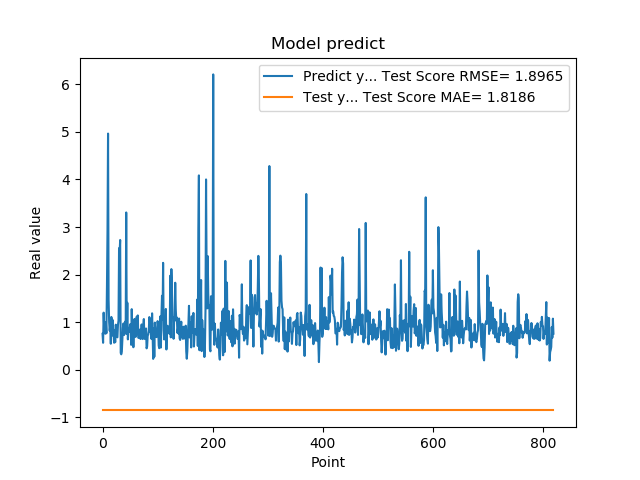

The table this chart was drawn from, first rows:
7.566530108451843262e-01, -8.516172225270859375e-01
5.684260129928588867e-01, -8.516172225459248679e-01
1.201630949974060059e+00, -8.516172225725037181e-01
8.802530169486999512e-01, -8.516172225044777999e-01
8.531429767608642578e-01, -8.516172225146882990e-01
7.591750025749206543e-01, -8.516172224928744150e-01
1.005007982254028320e+00, -8.516172225455341804e-01
7.687720060348510742e-01, -8.516172225109193139e-01
1.740013241767883301e+00, -8.516172225387901307e-01
2.913533687591552734e+00, -8.516172224061040463e-01
4.963075160980224609e+00, -8.516172223403535302e-01
1.471215128898620605e+00, -8.516172223322229229e-01
1.000648975372314453e+00, -8.516172223366853533e-01
8.220189809799194336e-01, -8.516172223460071189e-01
9.362199902534482643e-01, -8.516172224658039580e-01
5.486897230148315430e-01, -8.516172225026941156e-01
1.111255049705505371e+00, -8.516172225903532178e-01
7.148039937019348145e-01, -8.516172225058644685e-01
1.052167057991027832e+00, -8.516172225615936675e-01
8.955980539321898304e-01, -8.516172224842459837e-01
7.769405245780944824e-01, -8.516172225132009332e-01
5.699509978294372559e-01, -8.516172225184573952e-01
8.244060277938842773e-01, -8.516172225988808409e-01
5.800840258598327637e-01, -8.516172225821218023e-01
9.488009810447691761e-01, -8.516172226383488253e-01
7.918390035629272461e-01, -8.516172225460257872e-01
6.937990188598632812e-01, -8.516172225618962033e-01
6.834830045700073242e-01, -8.516172225597090639e-01
9.433320164680479847e-01, -8.516172225972988841e-01
1.032713770866394043e+00, -8.516172225493977566e-01
2.556216001510620117e+00, -8.516172225031857224e-01
2.464895963668823242e+00, -8.516172223546356612e-01
2.728049993515014204e+00, -8.516172223411476727e-01
3.558506965637206476e-01, -8.516172223358910998e-01
3.262020051479339600e-01, -8.516172223778424311e-01
3.781589865684509277e-01, -8.516172224920802725e-01
6.306380033493041992e-01, -8.516172228898359897e-01
8.854129910469055176e-01, -8.516172227638938441e-01
9.743152856826782227e-01, -8.516172226141525137e-01
7.307389974594116211e-01, -8.516172225254030614e-01
9.521890282630921520e-01, -8.516172225357143688e-01
1.011654973030090332e+00, -8.516172225117134564e-01
7.643579840660095215e-01, -8.516172225013012298e-01
3.306220054626464844e+00, -8.516172225184573952e-01
7.543110251426696777e-01, -8.516172223382736384e-01
1.409499049186706321e+00, -8.516172223862692459e-01
6.401469707489013672e-01, -8.516172223633586835e-01
8.640019893646240234e-01, -8.516172225175686616e-01
8.469420075416564941e-01, -8.516172224957484493e-01
7.976629734039306641e-01, -8.516172225536646767e-01
9.555831551551821068e-01, -8.516172225402776075e-01
9.546210169792175293e-01, -8.516172225166737109e-01
5.251880288124084473e-01, -8.516172225046731992e-01
1.275226235389709695e+00, -8.516172225751823532e-01
8.355640172958374023e-01, -8.516172224792856182e-01
7.640249729156494141e-01, -8.516172225191507295e-01
4.752210080623626154e-01, -8.516172225056690692e-01
7.414129972457885742e-01, -8.516172226365651410e-01
1.069700956344604492e+00, -8.516172226209972607e-01
7.892770171165466309e-01, -8.516172225398805917e-01
6.914690136909484863e-01, -8.516172225289704301e-01
... 759 more rows
